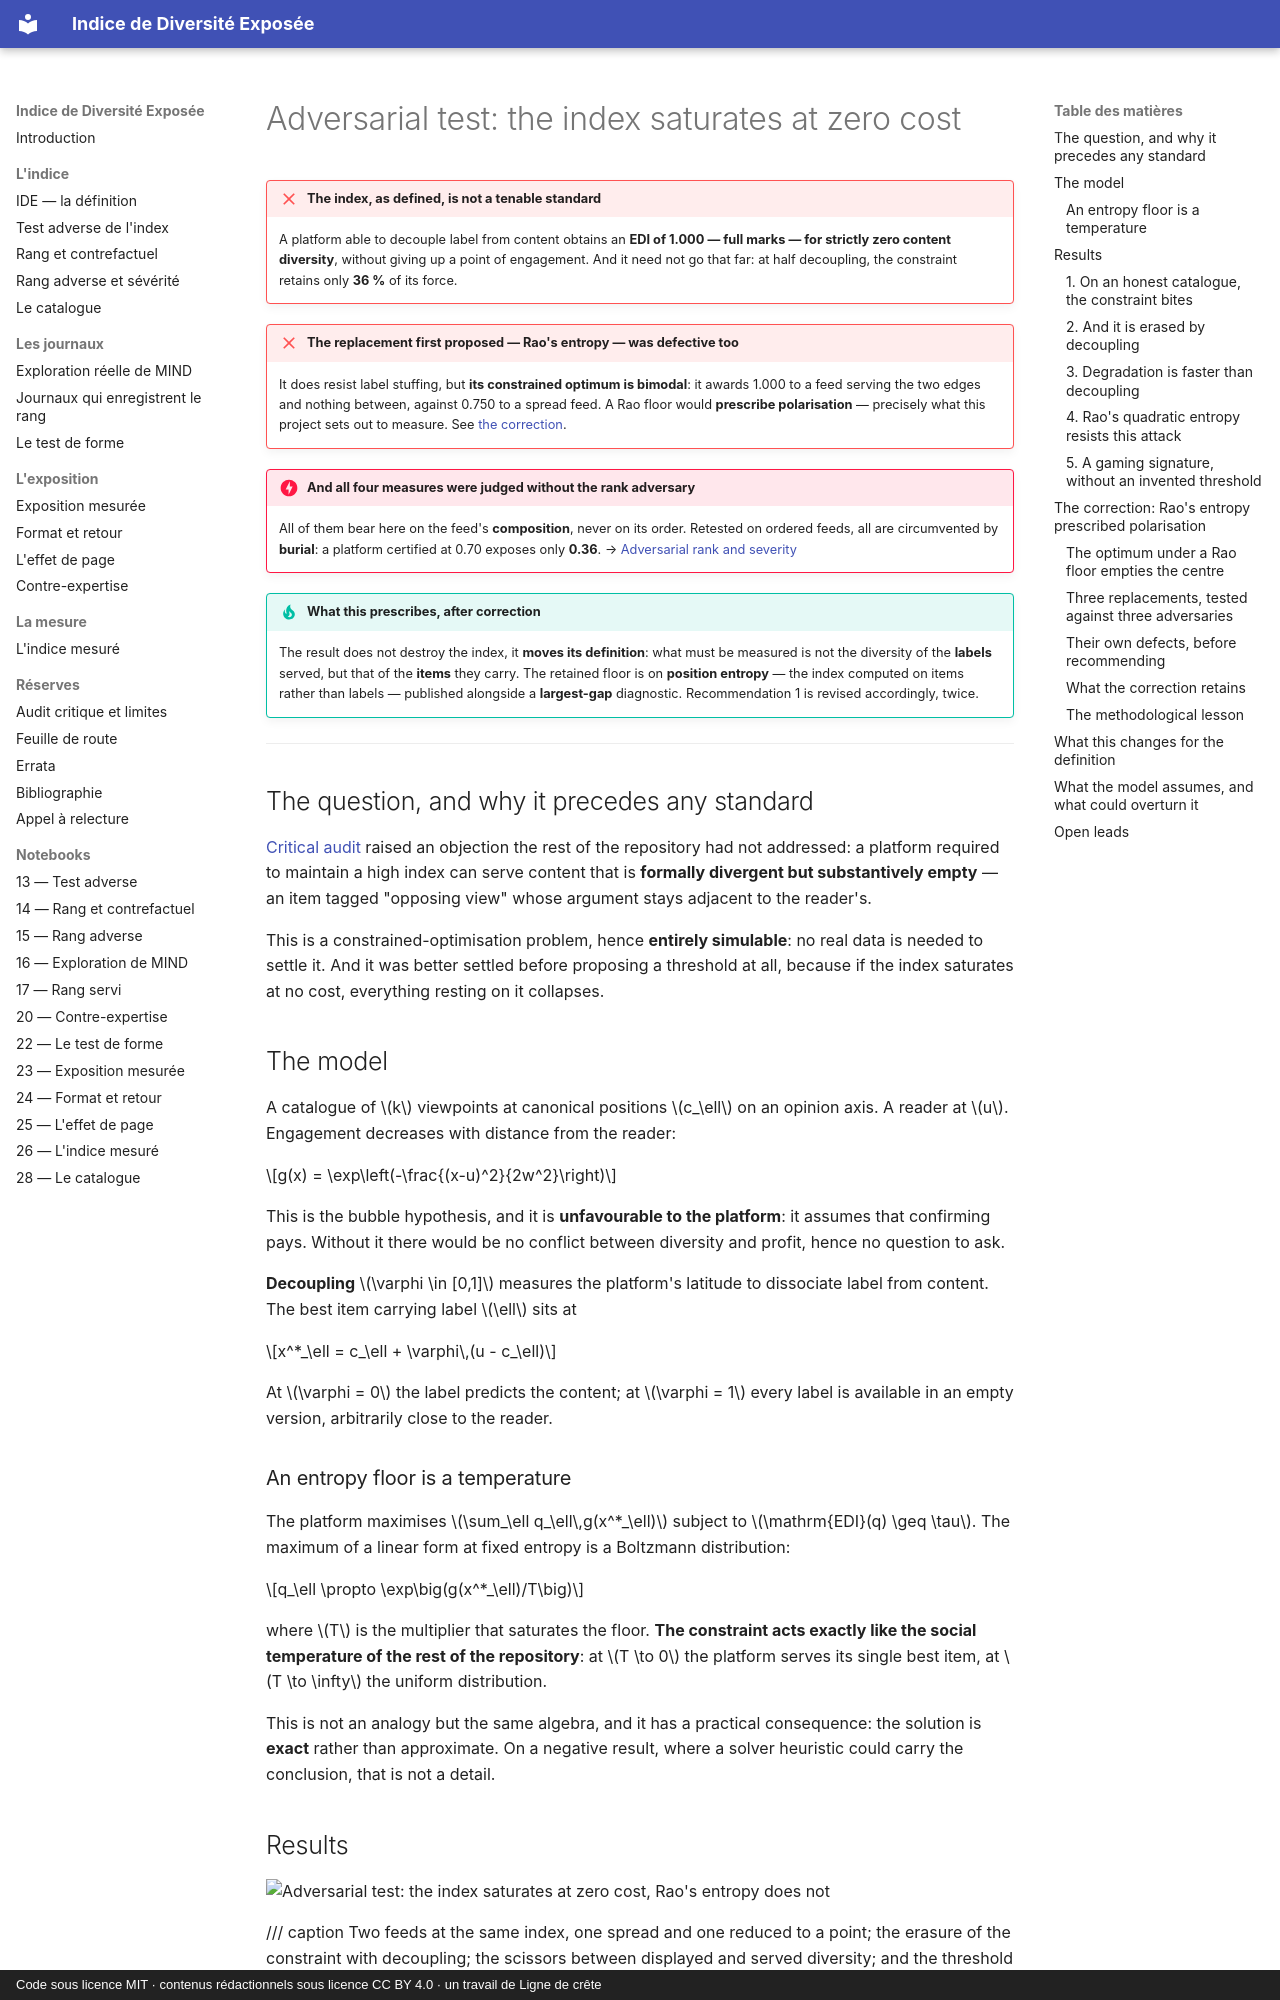

repository: s-geffroy/Indice-Diversite-Exposee · page: gaming.en/index.html · generator: mkdocs · copyright: Code sous licence MIT · contenus rédactionnels sous licence CC BY 4.0 · un travail de Ligne de crête

# Adversarial test: the index saturates at zero cost

!!! failure "The index, as defined, is not a tenable standard"
    A platform able to decouple label from content obtains an **EDI of 1.000 — full marks — for
    strictly zero content diversity**, without giving up a point of engagement. And it need not
    go that far: at half decoupling, the constraint retains only **36 %** of its force.

!!! failure "The replacement first proposed — Rao's entropy — was defective too"
    It does resist label stuffing, but **its constrained optimum is bimodal**: it awards 1.000
    to a feed serving the two edges and nothing between, against 0.750 to a spread feed. A Rao
    floor would **prescribe polarisation** — precisely what this project sets out to measure.
    See [the correction](#the-correction-raos-entropy-prescribed-polarisation).

!!! danger "And all four measures were judged without the rank adversary"
    All of them bear here on the feed's **composition**, never on its order. Retested on
    ordered feeds, all are circumvented by **burial**: a platform certified at 0.70 exposes
    only **0.36**. → [Adversarial rank and severity](rang-adverse.en.md)

!!! tip "What this prescribes, after correction"
    The result does not destroy the index, it **moves its definition**: what must be measured is
    not the diversity of the **labels** served, but that of the **items** they carry. The
    retained floor is on **position entropy** — the index computed on items rather than labels —
    published alongside a **largest-gap** diagnostic. Recommendation
    1 is revised accordingly, twice.

---

## The question, and why it precedes any standard

[Critical audit](limites.en.md) raised an objection the rest of the repository had not
addressed: a platform required to maintain a high index can serve content that is **formally
divergent but substantively empty** — an item tagged "opposing view" whose argument stays
adjacent to the reader's.

This is a constrained-optimisation problem, hence **entirely simulable**: no real data is needed
to settle it. And it was better settled before proposing a threshold at all, because if the
index saturates at no cost, everything resting on it collapses.

## The model

A catalogue of $k$ viewpoints at canonical positions $c_\ell$ on an opinion axis. A reader at
$u$. Engagement decreases with distance from the reader:

$$g(x) = \exp\left(-\frac{(x-u)^2}{2w^2}\right)$$

This is the bubble hypothesis, and it is **unfavourable to the platform**: it assumes that
confirming pays. Without it there would be no conflict between diversity and profit, hence no
question to ask.

**Decoupling** $\varphi \in [0,1]$ measures the platform's latitude to dissociate label from
content. The best item carrying label $\ell$ sits at

$$x^*_\ell = c_\ell + \varphi\,(u - c_\ell)$$

At $\varphi = 0$ the label predicts the content; at $\varphi = 1$ every label is available in an
empty version, arbitrarily close to the reader.
